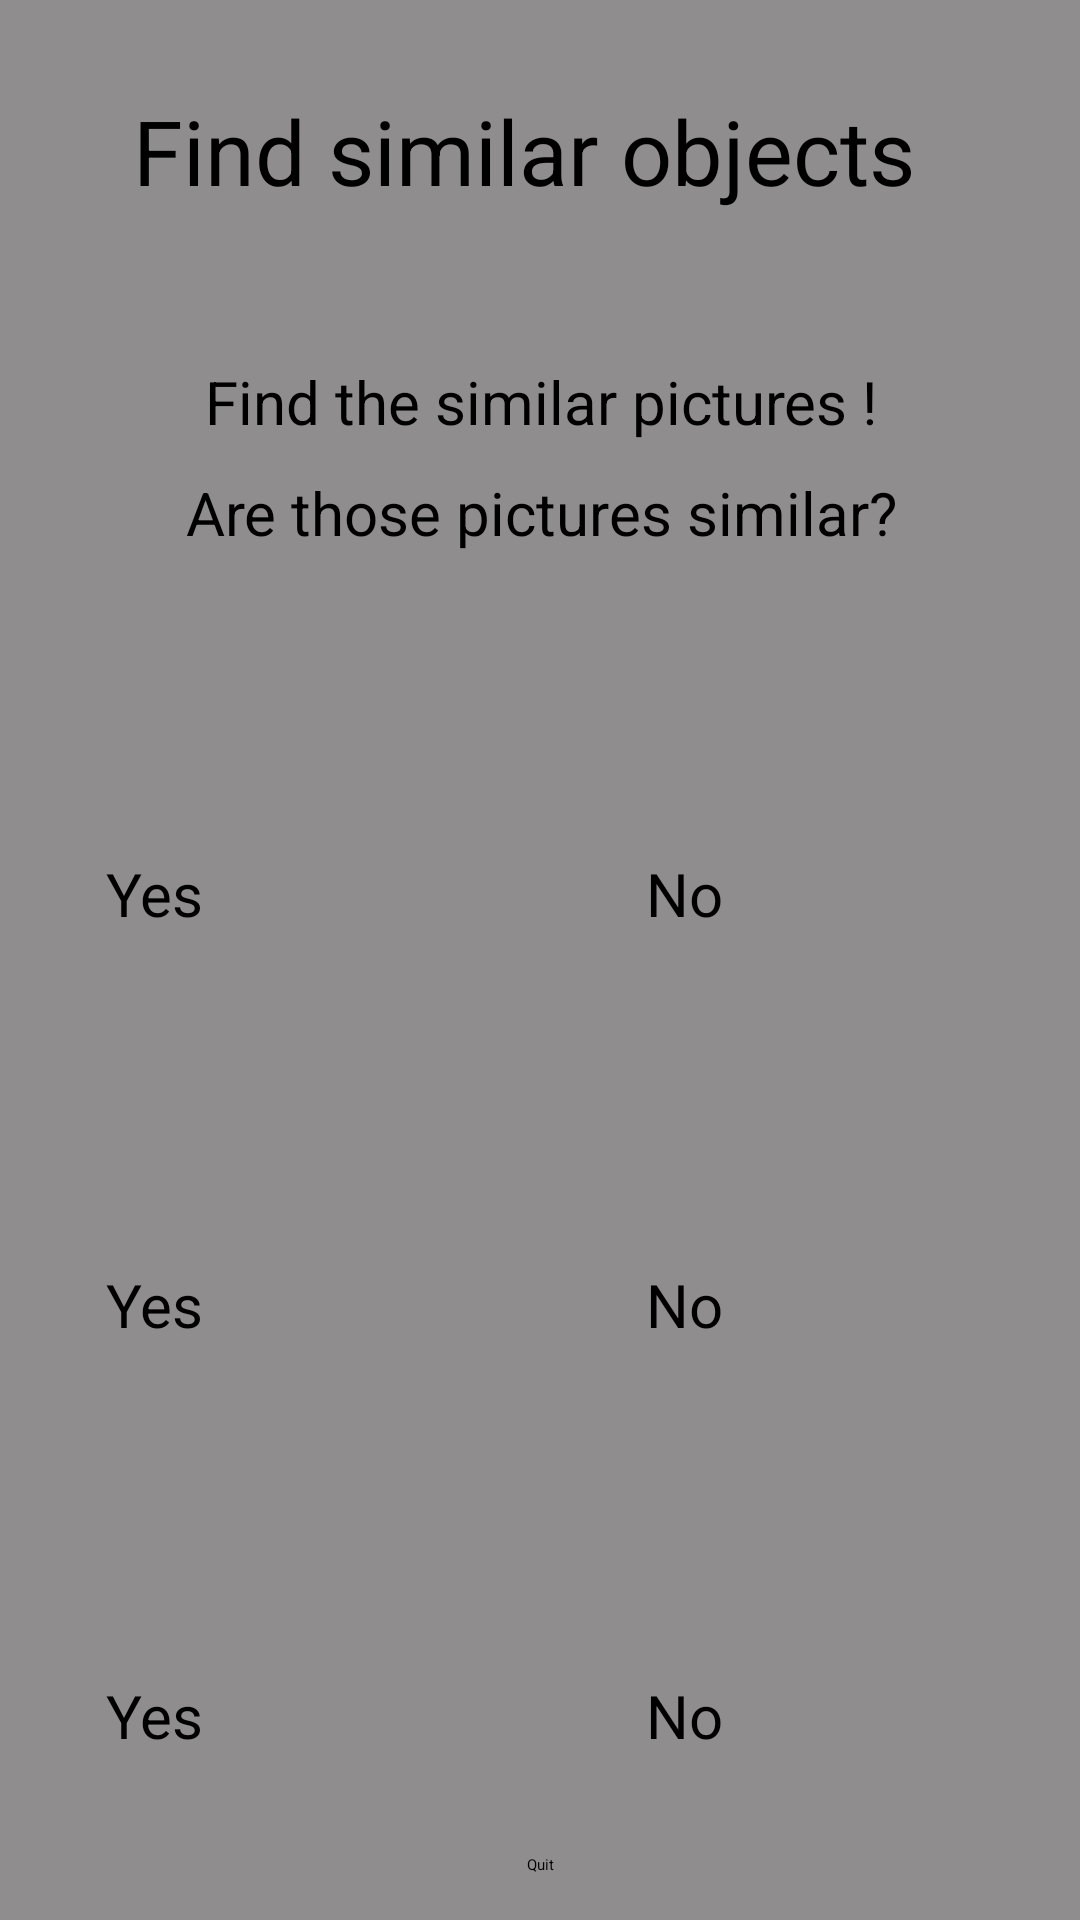

The Android layout XML behind this screen, and the referenced resources:
<!-- AndroidManifest.xml: application theme Theme.AdvancedProgrammingProject -->
<!-- res/layout/activity_find_similar_play.xml -->
<?xml version="1.0" encoding="utf-8"?>
<androidx.constraintlayout.widget.ConstraintLayout xmlns:android="http://schemas.android.com/apk/res/android"
    xmlns:app="http://schemas.android.com/apk/res-auto"
    xmlns:tools="http://schemas.android.com/tools"
    android:id="@+id/main"
    android:layout_width="match_parent"
    android:layout_height="match_parent"
    android:background="#8F8D8D"
    tools:context=".FindSimilar_Play">
    <TextView
        android:id="@+id/Clock_learn_name"
        android:layout_width="wrap_content"
        android:layout_height="wrap_content"
        android:layout_marginStart="171dp"
        android:layout_marginTop="30dp"
        android:layout_marginEnd="182dp"
        android:text="@string/FindSimilars"
        android:textSize="30sp"
        app:layout_constraintEnd_toEndOf="parent"
        app:layout_constraintStart_toStartOf="parent"
        app:layout_constraintTop_toTopOf="parent" />

    <ScrollView
        android:layout_width="390dp"
        android:layout_height="500dp"
        android:layout_marginStart="10dp"
        android:layout_marginTop="50dp"
        android:layout_marginEnd="10dp"
        app:layout_constraintEnd_toEndOf="parent"
        app:layout_constraintStart_toStartOf="parent"
        app:layout_constraintTop_toBottomOf="@+id/Clock_learn_name">

        <LinearLayout
            android:layout_width="match_parent"
            android:layout_height="wrap_content"
            android:orientation="vertical">

            <TextView
                android:id="@+id/direction_exp1"
                android:layout_width="match_parent"
                android:layout_height="wrap_content"
                android:text="@string/FindSimilarPlay_Title"
                android:textAlignment="center"
                android:textSize="20sp" />
            <Space
                android:layout_width="match_parent"
                android:layout_height="10sp" />

            <TextView
                android:id="@+id/txt1"
                android:layout_width="match_parent"
                android:layout_height="wrap_content"
                android:text="@string/FindSimilarPlay_Question"
                android:textSize="20sp"
                android:textAlignment="center"
                app:layout_constraintTop_toBottomOf="@+id/img1"/>
            <LinearLayout
                android:layout_width="match_parent"
                android:layout_height="wrap_content"
                android:orientation="horizontal">
                <ImageView
                    android:id="@+id/img1"
                    android:layout_width="188dp"
                    android:layout_height="100dp"

                    app:layout_constraintTop_toBottomOf="@+id/direction_exp1"
                    app:srcCompat="@drawable/agac1x1" />

                <ImageView
                    android:id="@+id/img2"
                    android:layout_width="177dp"
                    android:layout_height="100dp"
                    app:layout_constraintTop_toBottomOf="@+id/direction_exp1"
                    app:srcCompat="@drawable/agac2_1x1" />

            </LinearLayout>
            <RadioGroup
                android:id="@+id/Answer1"
                android:layout_width="match_parent"
                android:layout_height="wrap_content"
                android:orientation="horizontal">

                <RadioButton
                    android:id="@+id/radio1"
                    android:layout_width="180dp"
                    android:layout_height="wrap_content"
                    android:layout_marginLeft="50dp"
                    android:text="@string/Answer_Yes"
                    android:textSize="20sp" />
                <RadioButton
                    android:id="@+id/radio2"
                    android:layout_width="fill_parent"
                    android:layout_height="wrap_content"
                    android:text="@string/Answer_No"
                    android:textSize="20sp" />
            </RadioGroup>
            <Space
                android:layout_width="match_parent"
                android:layout_height="10sp" />
            <LinearLayout
                android:layout_width="match_parent"
                android:layout_height="wrap_content"
                android:orientation="horizontal">

                <ImageView
                    android:id="@+id/img3"
                    android:layout_width="188dp"
                    android:layout_height="100dp"
                    app:layout_constraintTop_toBottomOf="@+id/direction_exp1"
                    app:srcCompat="@drawable/yellow_bicycle_1x1" />

                <ImageView
                    android:id="@+id/img4"
                    android:layout_width="177dp"
                    android:layout_height="100dp"
                    app:layout_constraintTop_toBottomOf="@+id/direction_exp1"
                    app:srcCompat="@drawable/bicycle_black1x1" />

            </LinearLayout>
            <RadioGroup
                android:id="@+id/Answer2"
                android:layout_width="match_parent"
                android:layout_height="wrap_content"
                android:orientation="horizontal">

                <RadioButton
                    android:id="@+id/radio21"
                    android:layout_width="180dp"
                    android:layout_marginLeft="50dp"
                    android:layout_height="wrap_content"
                    android:text="@string/Answer_Yes"
                    android:textSize="20sp" />

                <RadioButton
                    android:id="@+id/radio22"
                    android:layout_width="fill_parent"
                    android:layout_height="wrap_content"
                    android:text="@string/Answer_No"
                    android:textSize="20sp" />
            </RadioGroup>
            <Space
                android:layout_width="match_parent"
                android:layout_height="10sp" />
            <LinearLayout
                android:layout_width="match_parent"
                android:layout_height="wrap_content"
                android:orientation="horizontal">

                <ImageView
                    android:id="@+id/img5"
                    android:layout_width="188dp"
                    android:layout_height="100dp"
                    app:layout_constraintTop_toBottomOf="@+id/direction_exp1"
                    app:srcCompat="@drawable/mikasa1x1" />

                <ImageView
                    android:id="@+id/img6"
                    android:layout_width="177dp"
                    android:layout_height="100dp"
                    app:layout_constraintTop_toBottomOf="@+id/direction_exp1"
                    app:srcCompat="@drawable/yellow_bicycle_1x1" />

            </LinearLayout>
            <RadioGroup
                android:id="@+id/Answer3"
                android:layout_width="match_parent"
                android:layout_height="wrap_content"
                android:orientation="horizontal">

                <RadioButton
                    android:id="@+id/radio31"
                    android:layout_width="180dp"
                    android:layout_height="wrap_content"
                    android:layout_marginLeft="50dp"
                    android:text="@string/Answer_Yes"
                    android:textSize="20sp" />

                <RadioButton
                    android:id="@+id/radio32"
                    android:layout_width="fill_parent"
                    android:layout_height="wrap_content"
                    android:text="@string/Answer_No"
                    android:textSize="20sp" />
            </RadioGroup>
            <Space
                android:layout_width="match_parent"
                android:layout_height="10sp" />

        </LinearLayout>
    </ScrollView>

    <Button
        android:id="@+id/btn_quit"
        android:layout_width="wrap_content"
        android:layout_height="wrap_content"
        android:layout_marginStart="100dp"
        android:layout_marginEnd="100dp"
        android:layout_marginBottom="15dp"
        android:text="@string/direction_learn_quit"
        app:layout_constraintBottom_toBottomOf="parent"
        app:layout_constraintEnd_toEndOf="parent"
        app:layout_constraintStart_toStartOf="parent" />
</androidx.constraintlayout.widget.ConstraintLayout>
<!-- resources referenced by this layout -->
<resources>
  <!-- drawable agac1x1: png bitmap (drawable, 584628 bytes) -->
  <!-- drawable mikasa1x1: png bitmap (drawable, 941130 bytes) -->
  <!-- drawable yellow_bicycle_1x1: png bitmap (drawable, 174446 bytes) -->
  <string name="Answer_No">No</string>
  <string name="Answer_Yes">Yes</string>
  <string name="FindSimilarPlay_Question">Are those pictures similar?</string>
  <string name="FindSimilarPlay_Title">Find the similar pictures !</string>
  <string name="FindSimilars">Find similar objects</string>
  <string name="direction_learn_quit"> Quit </string>
  <style name="Theme.AdvancedProgrammingProject" parent="Base.Theme.AdvancedProgrammingProject">
          
          <item name="android:navigationBarColor">@android:color/transparent</item>
          <item name="android:statusBarColor">@android:color/transparent</item>
          <item name="android:windowLightStatusBar">?attr/isLightTheme</item>
      </style>
</resources>
